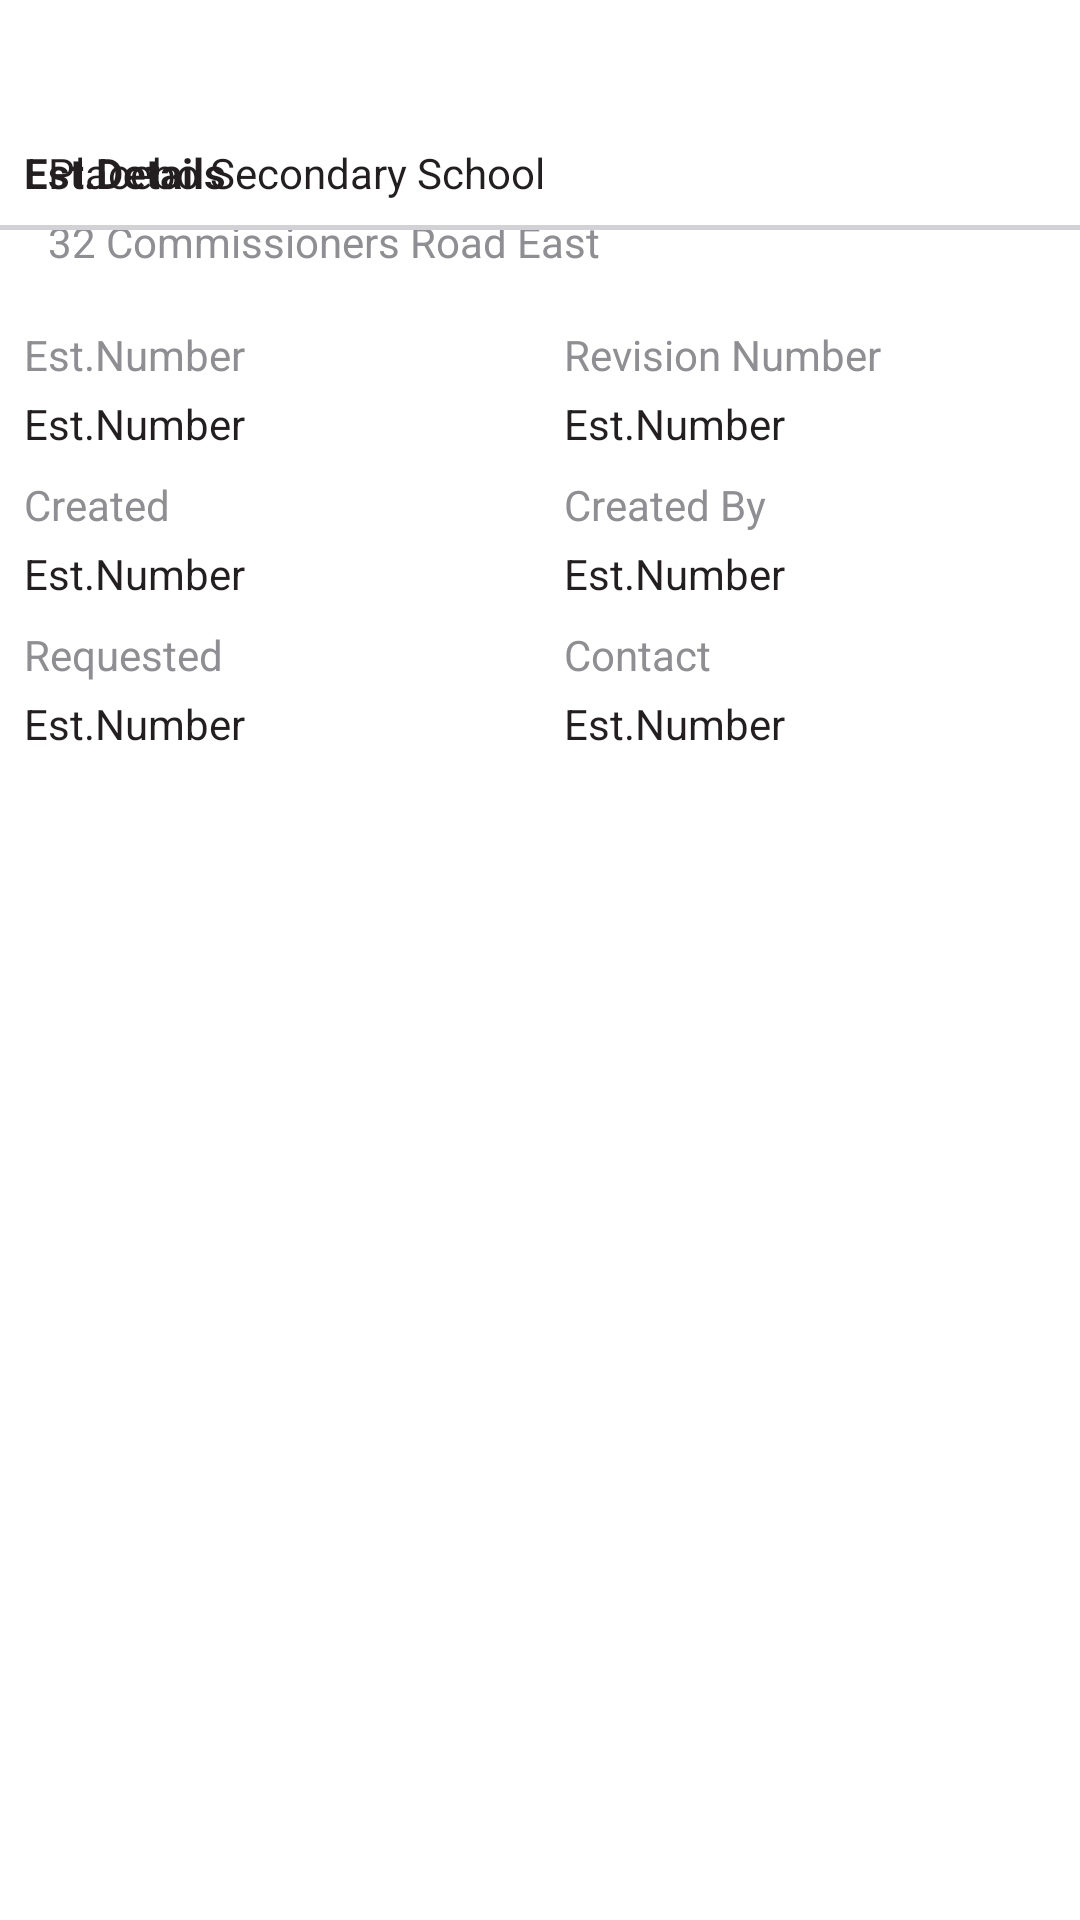

The Android layout XML behind this screen, and the referenced resources:
<!-- AndroidManifest.xml: application theme Theme.Cccandroidtest -->
<!-- res/layout/fragment_main.xml -->
<?xml version="1.0" encoding="utf-8"?>
<androidx.constraintlayout.widget.ConstraintLayout xmlns:android="http://schemas.android.com/apk/res/android"
    xmlns:app="http://schemas.android.com/apk/res-auto"
    xmlns:tools="http://schemas.android.com/tools"
    android:layout_width="match_parent"
    android:layout_height="match_parent">

    <androidx.appcompat.widget.AppCompatImageView
        android:id="@+id/imgProfile"
        android:layout_width="wrap_content"
        android:layout_height="wrap_content"
        android:layout_marginStart="@dimen/normal_margin"
        android:layout_marginTop="@dimen/medium_margin"
        app:layout_constraintStart_toStartOf="parent"
        app:layout_constraintTop_toTopOf="parent"
        app:srcCompat="@tools:sample/avatars" />

    <androidx.appcompat.widget.AppCompatTextView
        android:id="@+id/tvCompany"
        android:layout_width="0dp"
        android:layout_height="wrap_content"
        android:layout_marginStart="@dimen/normal_margin"
        android:layout_marginTop="@dimen/large_margin"
        android:layout_marginEnd="@dimen/normal_margin"
        android:text="Placebo Secondary School"
        android:textColor="@color/nav_active"
        app:layout_constraintEnd_toEndOf="parent"
        app:layout_constraintStart_toEndOf="@+id/imgProfile"
        app:layout_constraintTop_toTopOf="@+id/imgProfile" />

    <androidx.appcompat.widget.AppCompatTextView
        android:id="@+id/tvAddress"
        android:layout_width="0dp"
        android:layout_height="wrap_content"
        android:layout_marginStart="@dimen/normal_margin"
        android:layout_marginTop="@dimen/tiny_margin"
        android:layout_marginEnd="@dimen/normal_margin"
        android:text="32 Commissioners Road East"
        android:textColor="@color/nav_inactive"
        app:layout_constraintEnd_toEndOf="parent"
        app:layout_constraintStart_toEndOf="@+id/imgProfile"
        app:layout_constraintTop_toBottomOf="@+id/tvCompany" />

    <androidx.appcompat.widget.AppCompatTextView
        android:id="@+id/tvDetail"
        android:layout_width="0dp"
        android:layout_height="wrap_content"
        android:layout_marginStart="@dimen/normal_margin"
        android:layout_marginTop="@dimen/large_margin"
        android:layout_marginEnd="@dimen/normal_margin"
        android:text="@string/est_details"
        android:textColor="@color/nav_active"
        android:textStyle="bold"
        app:layout_constraintEnd_toEndOf="parent"
        app:layout_constraintStart_toStartOf="parent"
        app:layout_constraintTop_toBottomOf="@+id/imgProfile" />

    <View
        android:id="@+id/divider"
        android:layout_width="match_parent"
        android:layout_height="@dimen/divider_height"
        android:layout_marginTop="@dimen/normal_margin"
        android:background="@color/color_light_grey"
        app:layout_constraintTop_toBottomOf="@+id/tvDetail" />

    <androidx.constraintlayout.widget.Guideline
        android:id="@+id/guideline"
        android:layout_width="wrap_content"
        android:layout_height="wrap_content"
        android:orientation="vertical"
        app:layout_constraintGuide_begin="20dp"
        app:layout_constraintGuide_percent="0.5" />

    <androidx.appcompat.widget.AppCompatTextView
        android:id="@+id/tvEsNumber"
        android:layout_width="0dp"
        android:layout_height="wrap_content"
        android:layout_marginStart="@dimen/normal_margin"
        android:layout_marginTop="@dimen/large_margin"
        android:layout_marginEnd="@dimen/normal_margin"
        android:text="@string/est_number"
        android:textColor="@color/nav_inactive"
        app:layout_constraintEnd_toEndOf="@id/guideline"
        app:layout_constraintStart_toStartOf="parent"
        app:layout_constraintTop_toBottomOf="@+id/divider" />

    <androidx.appcompat.widget.AppCompatTextView
        android:id="@+id/tvNumber"
        android:layout_width="0dp"
        android:layout_height="wrap_content"
        android:layout_marginStart="@dimen/normal_margin"
        android:layout_marginTop="@dimen/tiny_margin"
        android:layout_marginEnd="@dimen/normal_margin"
        android:text="@string/est_number"
        android:textColor="@color/nav_active"
        app:layout_constraintEnd_toEndOf="@id/guideline"
        app:layout_constraintStart_toStartOf="parent"
        app:layout_constraintTop_toBottomOf="@+id/tvEsNumber" />

    <androidx.appcompat.widget.AppCompatTextView
        android:id="@+id/createdDateTV"
        android:layout_width="0dp"
        android:layout_height="wrap_content"
        android:layout_marginStart="@dimen/normal_margin"
        android:layout_marginTop="@dimen/normal_margin"
        android:layout_marginEnd="@dimen/normal_margin"
        android:text="@string/created"
        android:textColor="@color/nav_inactive"
        app:layout_constraintEnd_toEndOf="@id/guideline"
        app:layout_constraintStart_toStartOf="parent"
        app:layout_constraintTop_toBottomOf="@+id/tvNumber" />

    <androidx.appcompat.widget.AppCompatTextView
        android:id="@+id/tvCreatedDate"
        android:layout_width="0dp"
        android:layout_height="wrap_content"
        android:layout_marginStart="@dimen/normal_margin"
        android:layout_marginTop="@dimen/tiny_margin"
        android:layout_marginEnd="@dimen/normal_margin"
        android:text="@string/est_number"
        android:textColor="@color/nav_active"
        app:layout_constraintEnd_toEndOf="@id/guideline"
        app:layout_constraintStart_toStartOf="parent"
        app:layout_constraintTop_toBottomOf="@+id/createdDateTV" />

    <androidx.appcompat.widget.AppCompatTextView
        android:id="@+id/requestedByTV"
        android:layout_width="0dp"
        android:layout_height="wrap_content"
        android:layout_marginStart="@dimen/normal_margin"
        android:layout_marginTop="@dimen/normal_margin"
        android:layout_marginEnd="@dimen/normal_margin"
        android:text="@string/requested"
        android:textColor="@color/nav_inactive"
        app:layout_constraintEnd_toEndOf="@id/guideline"
        app:layout_constraintStart_toStartOf="parent"
        app:layout_constraintTop_toBottomOf="@+id/tvCreatedDate" />

    <androidx.appcompat.widget.AppCompatTextView
        android:id="@+id/tvRequestedBy"
        android:layout_width="0dp"
        android:layout_height="wrap_content"
        android:layout_marginStart="@dimen/normal_margin"
        android:layout_marginTop="@dimen/tiny_margin"
        android:layout_marginEnd="@dimen/normal_margin"
        android:text="@string/est_number"
        android:textColor="@color/nav_active"
        app:layout_constraintEnd_toEndOf="@id/guideline"
        app:layout_constraintStart_toStartOf="parent"
        app:layout_constraintTop_toBottomOf="@+id/requestedByTV" />

    <androidx.appcompat.widget.AppCompatTextView
        android:id="@+id/revisionNumberTV"
        android:layout_width="0dp"
        android:layout_height="wrap_content"
        android:layout_marginStart="@dimen/normal_margin"
        android:layout_marginTop="@dimen/large_margin"
        android:layout_marginEnd="@dimen/normal_margin"
        android:text="@string/revision_number"
        android:textColor="@color/nav_inactive"
        app:layout_constraintStart_toEndOf="@id/guideline"
        app:layout_constraintEnd_toEndOf="parent"
        app:layout_constraintTop_toBottomOf="@+id/divider" />

    <androidx.appcompat.widget.AppCompatTextView
        android:id="@+id/tvRevisionNumber"
        android:layout_width="0dp"
        android:layout_height="wrap_content"
        android:layout_marginStart="@dimen/normal_margin"
        android:layout_marginTop="@dimen/tiny_margin"
        android:layout_marginEnd="@dimen/normal_margin"
        android:text="@string/est_number"
        android:textColor="@color/nav_active"
        app:layout_constraintStart_toEndOf="@id/guideline"
        app:layout_constraintEnd_toEndOf="parent"
        app:layout_constraintTop_toBottomOf="@+id/revisionNumberTV" />

    <androidx.appcompat.widget.AppCompatTextView
        android:id="@+id/createdByTV"
        android:layout_width="0dp"
        android:layout_height="wrap_content"
        android:layout_marginStart="@dimen/normal_margin"
        android:layout_marginTop="@dimen/normal_margin"
        android:layout_marginEnd="@dimen/normal_margin"
        android:text="@string/created_by"
        android:textColor="@color/nav_inactive"
        app:layout_constraintStart_toEndOf="@id/guideline"
        app:layout_constraintEnd_toEndOf="parent"
        app:layout_constraintTop_toBottomOf="@+id/tvRevisionNumber" />

    <androidx.appcompat.widget.AppCompatTextView
        android:id="@+id/tvCreatedBy"
        android:layout_width="0dp"
        android:layout_height="wrap_content"
        android:layout_marginStart="@dimen/normal_margin"
        android:layout_marginTop="@dimen/tiny_margin"
        android:layout_marginEnd="@dimen/normal_margin"
        android:text="@string/est_number"
        android:textColor="@color/nav_active"
        app:layout_constraintStart_toEndOf="@id/guideline"
        app:layout_constraintEnd_toEndOf="parent"
        app:layout_constraintTop_toBottomOf="@+id/createdByTV" />

    <androidx.appcompat.widget.AppCompatTextView
        android:id="@+id/contactTV"
        android:layout_width="0dp"
        android:layout_height="wrap_content"
        android:layout_marginStart="@dimen/normal_margin"
        android:layout_marginTop="@dimen/normal_margin"
        android:layout_marginEnd="@dimen/normal_margin"
        android:text="@string/contact"
        android:textColor="@color/nav_inactive"
        app:layout_constraintStart_toEndOf="@id/guideline"
        app:layout_constraintEnd_toEndOf="parent"
        app:layout_constraintTop_toBottomOf="@+id/tvCreatedBy" />

    <androidx.appcompat.widget.AppCompatTextView
        android:id="@+id/tvContact"
        android:layout_width="0dp"
        android:layout_height="wrap_content"
        android:layout_marginStart="@dimen/normal_margin"
        android:layout_marginTop="@dimen/tiny_margin"
        android:layout_marginEnd="@dimen/normal_margin"
        android:text="@string/est_number"
        android:textColor="@color/nav_active"
        app:layout_constraintStart_toEndOf="@id/guideline"
        app:layout_constraintEnd_toEndOf="parent"
        app:layout_constraintTop_toBottomOf="@+id/contactTV" />


</androidx.constraintlayout.widget.ConstraintLayout>
<!-- resources referenced by this layout -->
<resources>
  <color name="color_light_grey">#D1D1D6</color>
  <color name="nav_active">#231F20</color>
  <color name="nav_inactive">#8E8E93</color>
  <dimen name="divider_height">1.5dp</dimen>
  <dimen name="large_margin">32dp</dimen>
  <dimen name="medium_margin">16dp</dimen>
  <dimen name="normal_margin">8dp</dimen>
  <dimen name="tiny_margin">4dp</dimen>
  <string name="contact">Contact</string>
  <string name="created">Created</string>
  <string name="created_by">Created By</string>
  <string name="est_details">Est.Details</string>
  <string name="est_number">Est.Number</string>
  <string name="requested">Requested</string>
  <string name="revision_number">Revision Number</string>
  <style name="Theme.Cccandroidtest" parent="Theme.MaterialComponents.DayNight.NoActionBar">
          
          <item name="colorPrimary">@color/purple_500</item>
          <item name="colorPrimaryVariant">@color/purple_700</item>
          <item name="colorOnPrimary">@color/white</item>
          
          <item name="colorSecondary">@color/teal_200</item>
          <item name="colorSecondaryVariant">@color/teal_700</item>
          <item name="colorOnSecondary">@color/black</item>
          
          <item name="android:statusBarColor" tools:targetApi="l">?attr/colorPrimaryVariant</item>
          
      </style>
  <color name="purple_500">#FF6200EE</color>
  <color name="purple_700">#FF3700B3</color>
  <color name="white">#FFFFFFFF</color>
  <color name="teal_200">#FF03DAC5</color>
  <color name="teal_700">#FF018786</color>
  <color name="black">#FF000000</color>
</resources>
